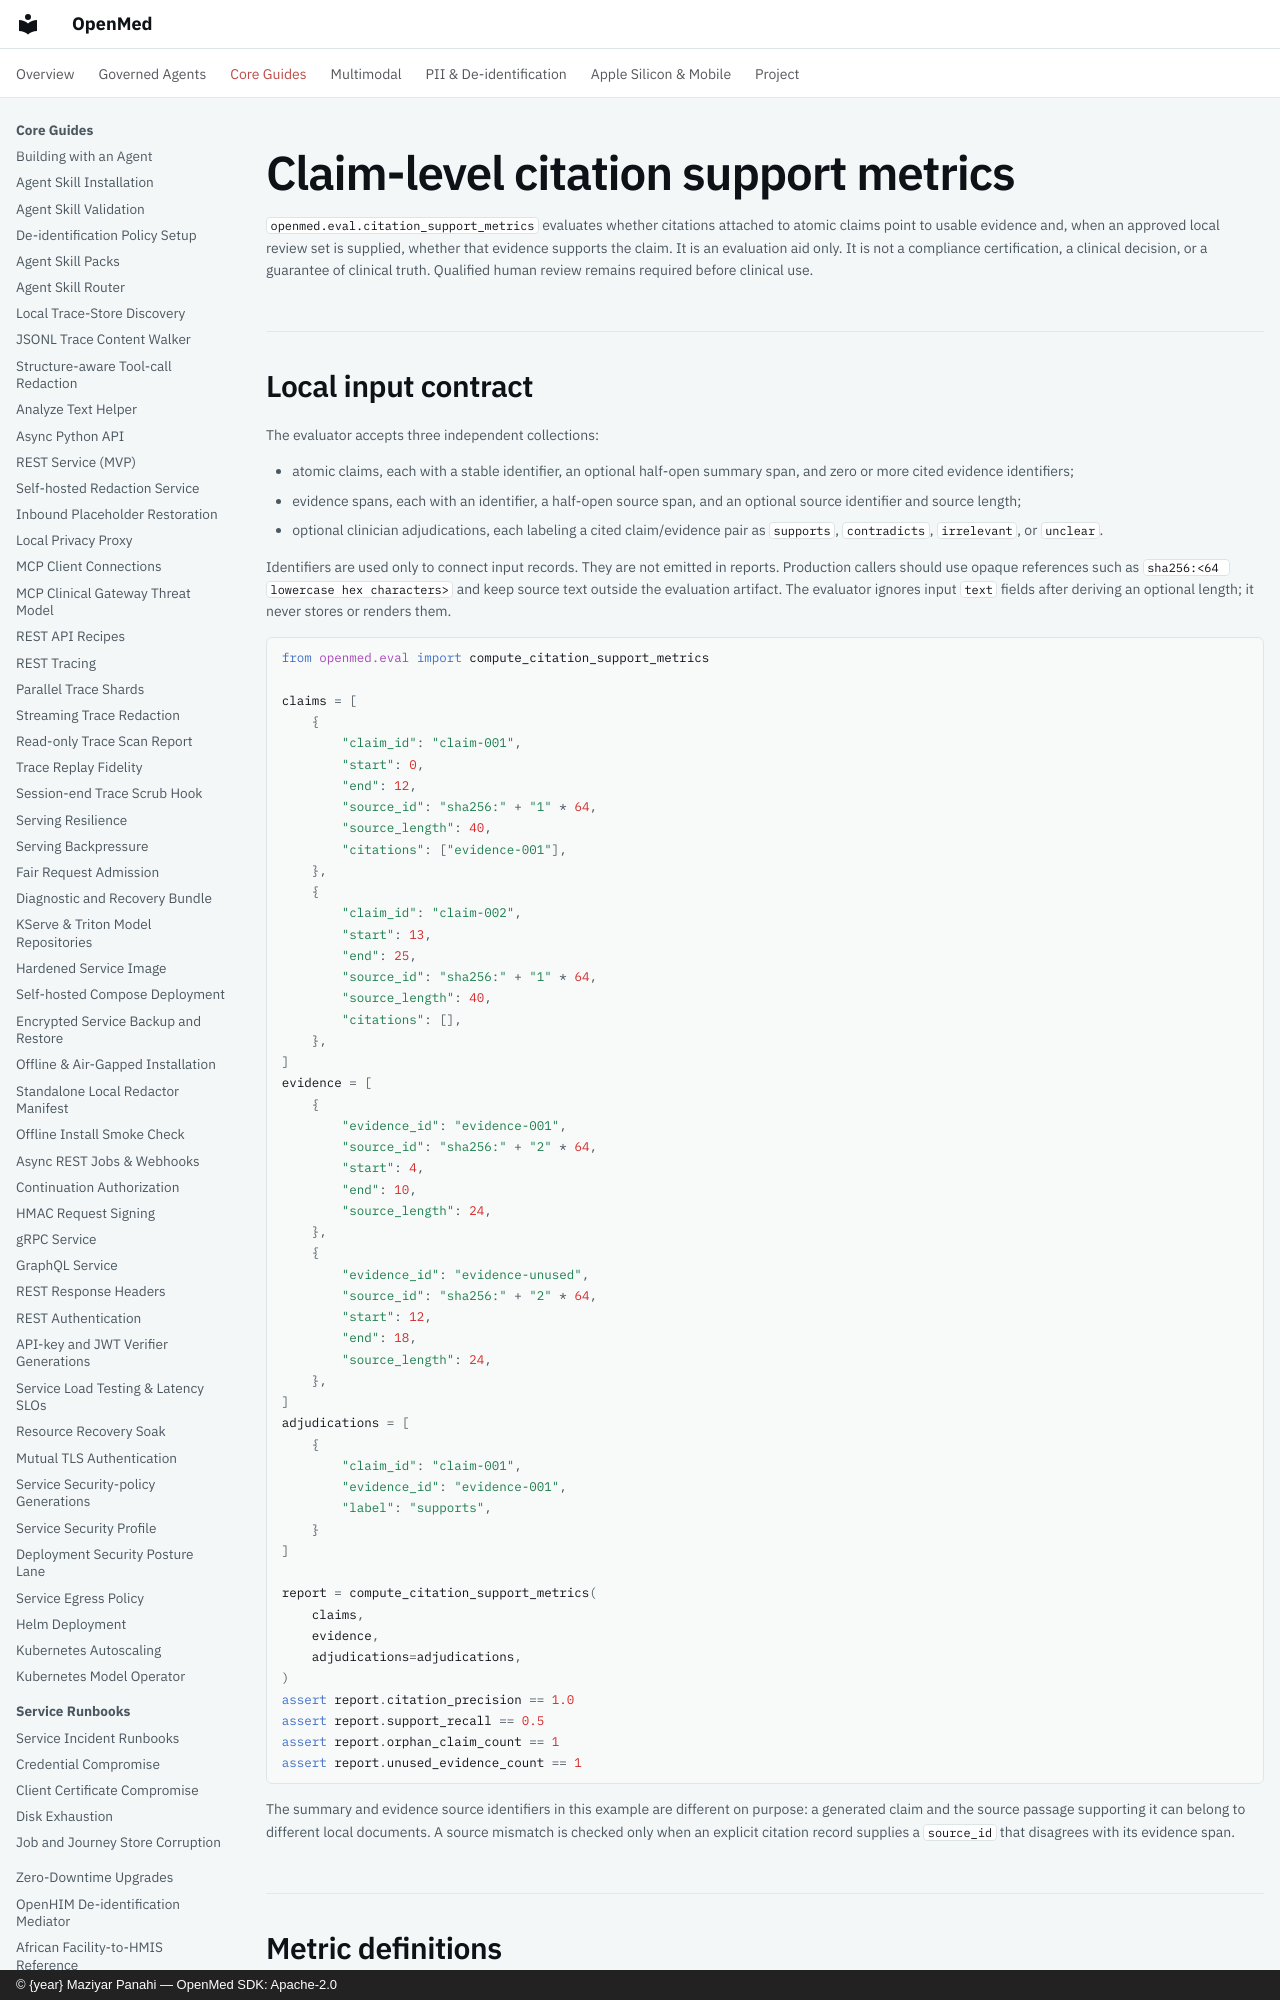

repository: maziyarpanahi/openmed · page: evaluation/citation-support-metrics/index.html · generator: mkdocs · copyright: © {year} Maziyar Panahi — OpenMed SDK: Apache-2.0

# Claim-level citation support metrics

`openmed.eval.citation_support_metrics` evaluates whether citations attached to
atomic claims point to usable evidence and, when an approved local review set
is supplied, whether that evidence supports the claim. It is an evaluation aid
only. It is not a compliance certification, a clinical decision, or a
guarantee of clinical truth. Qualified human review remains required before
clinical use.

## Local input contract

The evaluator accepts three independent collections:

- atomic claims, each with a stable identifier, an optional half-open summary
  span, and zero or more cited evidence identifiers;
- evidence spans, each with an identifier, a half-open source span, and an
  optional source identifier and source length;
- optional clinician adjudications, each labeling a cited claim/evidence pair
  as `supports`, `contradicts`, `irrelevant`, or `unclear`.

Identifiers are used only to connect input records. They are not emitted in
reports. Production callers should use opaque references such as
`sha256:<64 lowercase hex characters>` and keep source text outside the
evaluation artifact. The evaluator ignores input `text` fields after deriving
an optional length; it never stores or renders them.

```python
from openmed.eval import compute_citation_support_metrics

claims = [
    {
        "claim_id": "claim-001",
        "start": 0,
        "end": 12,
        "source_id": "sha256:" + "1" * 64,
        "source_length": 40,
        "citations": ["evidence-001"],
    },
    {
        "claim_id": "claim-002",
        "start": 13,
        "end": 25,
        "source_id": "sha256:" + "1" * 64,
        "source_length": 40,
        "citations": [],
    },
]
evidence = [
    {
        "evidence_id": "evidence-001",
        "source_id": "sha256:" + "2" * 64,
        "start": 4,
        "end": 10,
        "source_length": 24,
    },
    {
        "evidence_id": "evidence-unused",
        "source_id": "sha256:" + "2" * 64,
        "start": 12,
        "end": 18,
        "source_length": 24,
    },
]
adjudications = [
    {
        "claim_id": "claim-001",
        "evidence_id": "evidence-001",
        "label": "supports",
    }
]

report = compute_citation_support_metrics(
    claims,
    evidence,
    adjudications=adjudications,
)
assert report.citation_precision == 1.0
assert report.support_recall == 0.5
assert report.orphan_claim_count == 1
assert report.unused_evidence_count == 1
```

The summary and evidence source identifiers in this example are different on
purpose: a generated claim and the source passage supporting it can belong to
different local documents. A source mismatch is checked only when an explicit
citation record supplies a `source_id` that disagrees with its evidence span.
